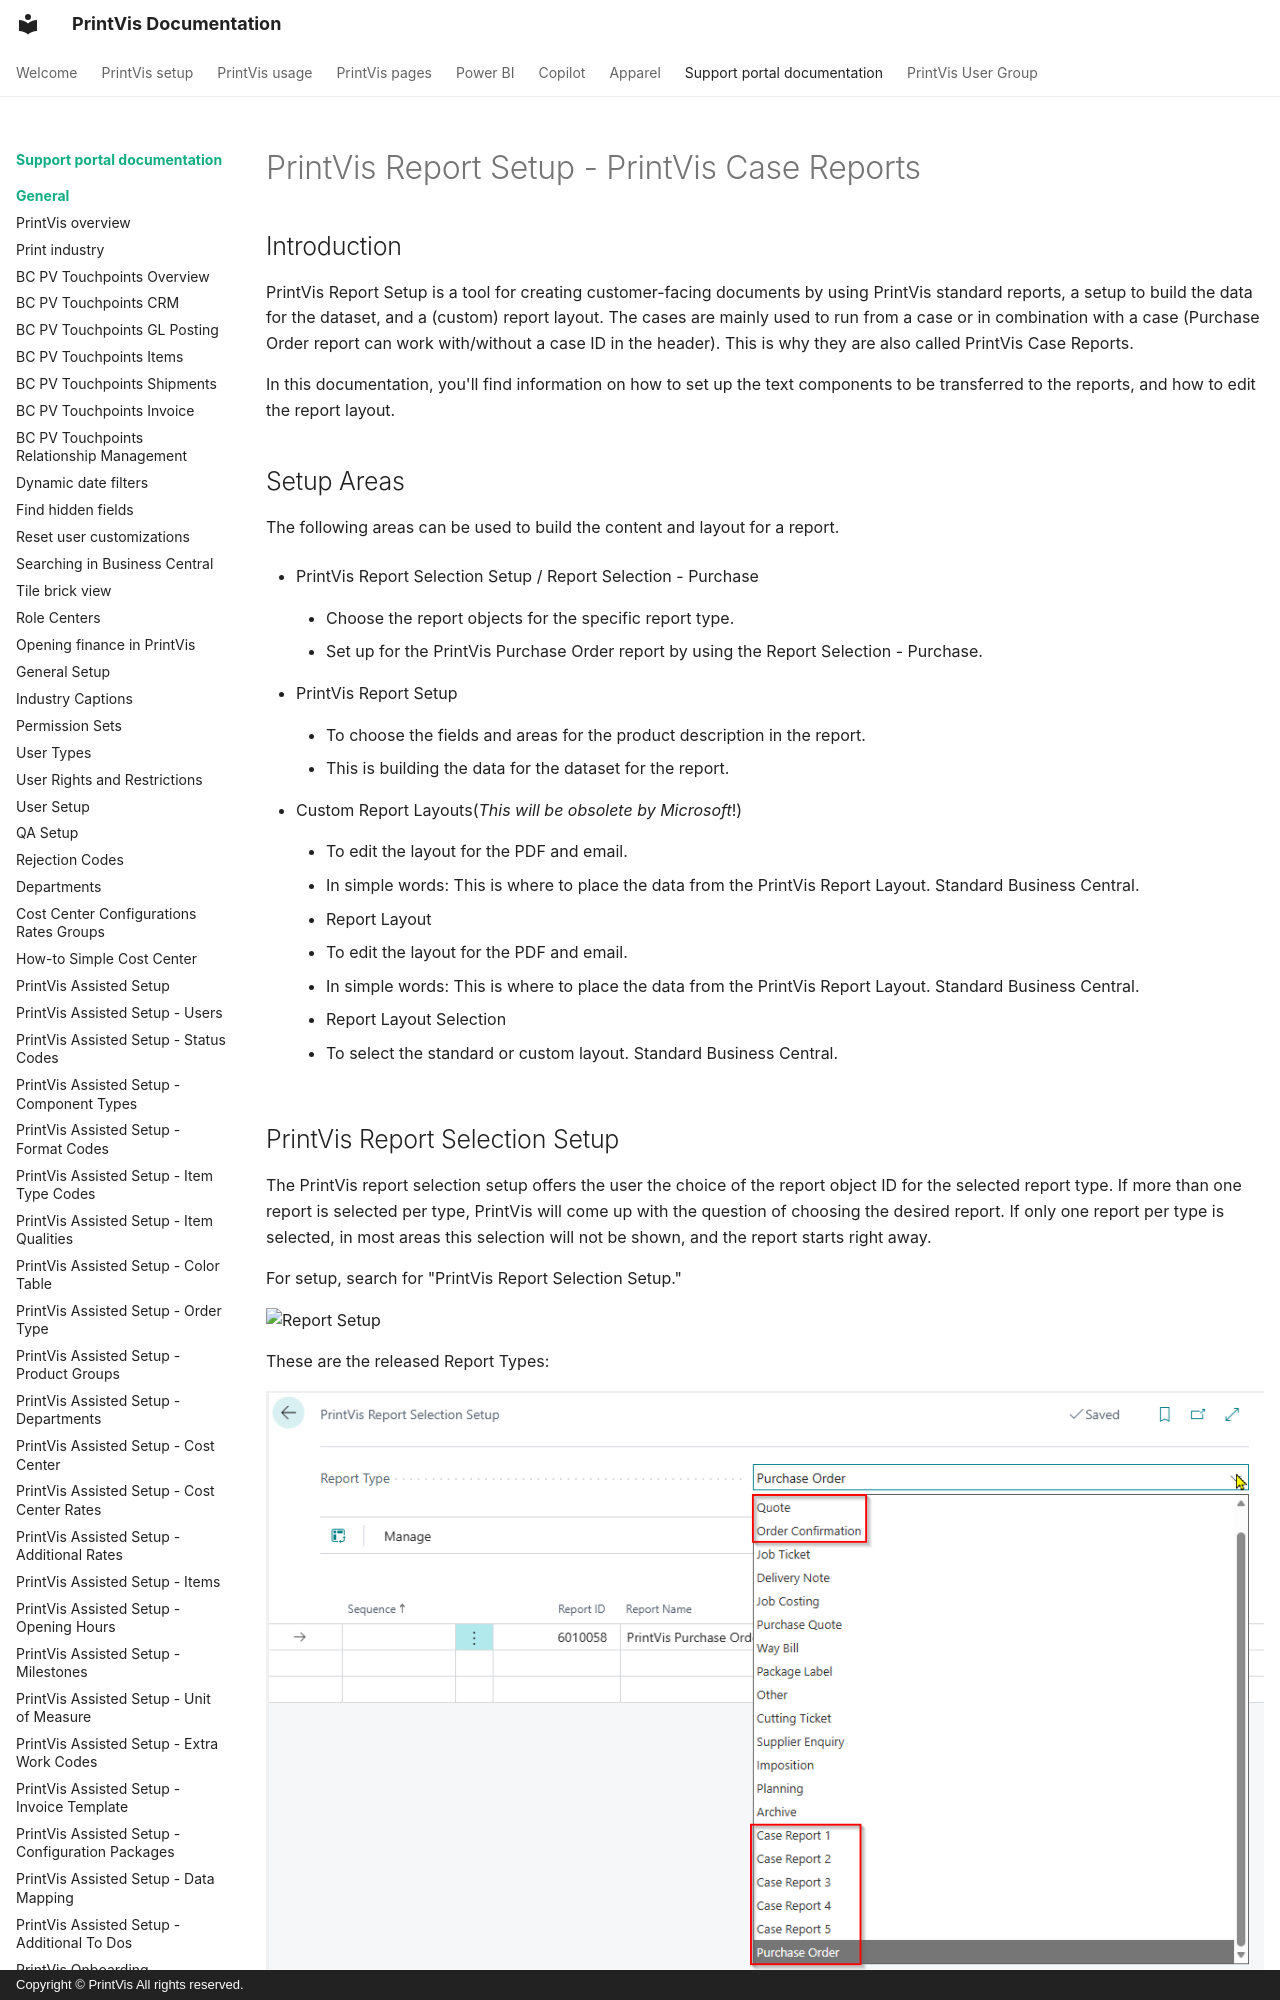

repository: Alexonese/Documentation_Improvement- · page: Legacy/System/ReportSetup/index.html · generator: mkdocs · copyright: Copyright © PrintVis All rights reserved.

# PrintVis Report Setup - PrintVis Case Reports

## Introduction

PrintVis Report Setup is a tool for creating customer-facing documents by using PrintVis standard reports, a setup to build the data for the dataset, and a (custom) report layout. The cases are mainly used to run from a case or in combination with a case (Purchase Order report can work with/without a case ID in the header). This is why they are also called PrintVis Case Reports.

In this documentation, you'll find information on how to set up the text components to be transferred to the reports, and how to edit the report layout.

## Setup Areas

The following areas can be used to build the content and layout for a
report.

-   PrintVis Report Selection Setup / Report Selection - Purchase 

    -   Choose the report objects for the specific report type.

    -   Set up for the PrintVis Purchase Order report by using the Report
        Selection - Purchase.

-   PrintVis Report Setup

    -   To choose the fields and areas for the product description in
        the report.

    -   This is building the data for the dataset for the report.

-   Custom Report Layouts(*This will be obsolete by Microsoft*!)

    -   To edit the layout for the PDF and email.

    -   In simple words: This is where to place the data from the
        PrintVis Report Layout. Standard Business Central.
-   Report Layout

    -   To edit the layout for the PDF and email.
    -   In simple words: This is where to place the data from the PrintVis Report Layout. Standard Business Central.
-   Report Layout Selection

    -   To select the standard or custom layout. Standard Business
        Central.

## PrintVis Report Selection Setup

The PrintVis report selection setup offers the user the choice of the report object ID for the selected report type. If more than one report is selected per type, PrintVis will come up with the question of choosing the desired report. If only one report per type is selected, in most areas this selection will not be shown, and the report starts right away.

For setup, search for "PrintVis Report Selection Setup."

![Report Setup](./assets/RS1.png)

These are the released Report Types:

![Report Setup 1](./assets/Report-Setup-1-9c41dffb-c25e-4fbf-a21f-2eb0c503ac24.png)
